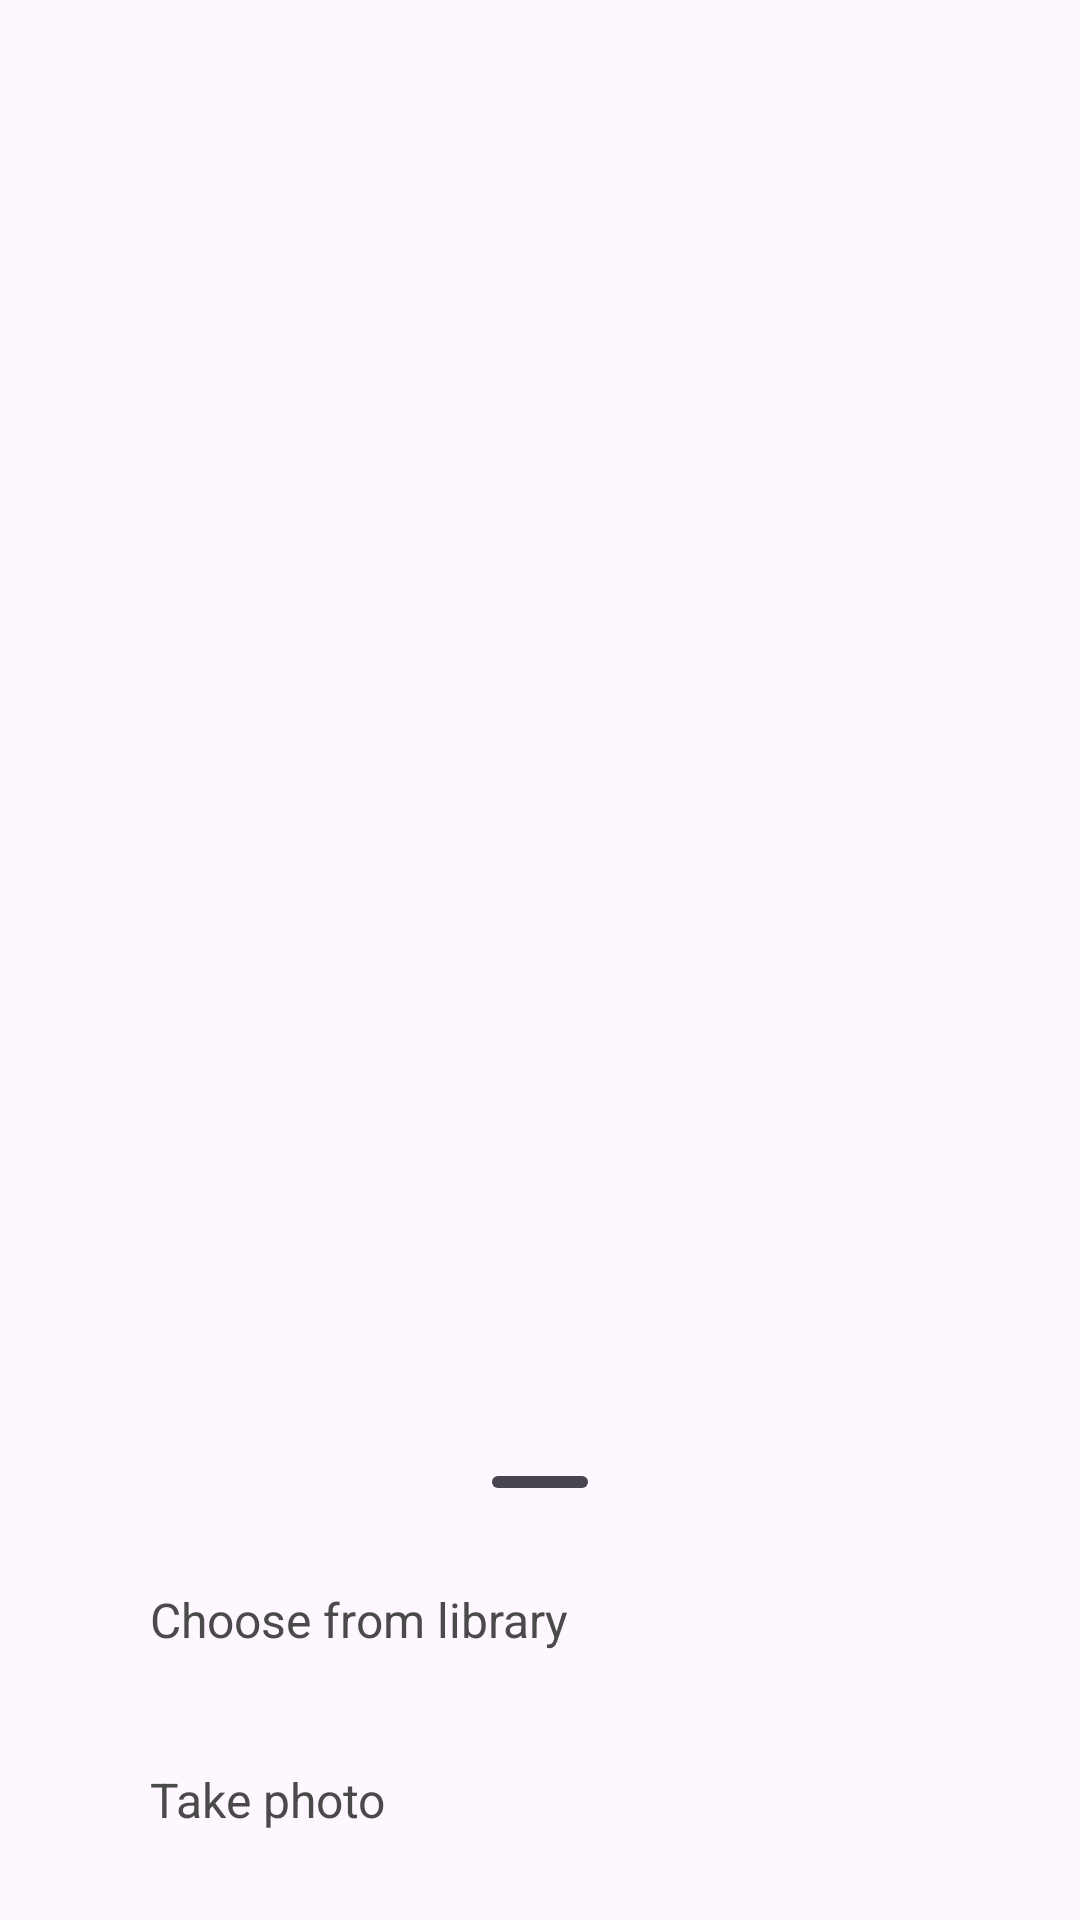

Here is an Android app screen rendered from its layout file. Give the layout XML and the strings, colors and styles it references.
<!-- AndroidManifest.xml: application theme Theme.SGRamps -->
<!-- res/layout/import_image_popup.xml -->
<?xml version="1.0" encoding="utf-8"?>
<RelativeLayout xmlns:android="http://schemas.android.com/apk/res/android"
    xmlns:app="http://schemas.android.com/apk/res-auto"
    xmlns:tools="http://schemas.android.com/tools"
    android:layout_width="match_parent"
    android:layout_height="wrap_content"
    android:gravity="bottom"
    android:orientation="vertical"
    style="@style/Widget.SGRamps.BottomSheet">

    
    <com.google.android.material.bottomsheet.BottomSheetDragHandleView
        android:id="@+id/drag_handle"
        android:layout_width="match_parent"
        android:layout_height="wrap_content" />

    <LinearLayout
        android:layout_width="match_parent"
        android:layout_height="wrap_content"
        android:gravity="center"
        android:orientation="vertical"
        android:paddingTop="30dp"
        android:paddingBottom="10dp">

        <LinearLayout
            android:layout_width="match_parent"
            android:layout_height="match_parent"
            android:orientation="horizontal"
            android:paddingVertical="10dp"
            android:paddingLeft="30dp">

            <ImageView
                android:id="@+id/imageView"
                android:layout_width="65dp"
                android:layout_height="40dp"
                android:layout_weight="1"
                app:srcCompat="@drawable/gallery_icon" />

            <TextView
                android:id="@+id/uploadLibrary"
                android:layout_width="331dp"
                android:layout_height="40dp"
                android:gravity="center_vertical"
                android:paddingLeft="20dp"
                android:text="Choose from library"
                android:textColor="#4A4A4A"
                android:textSize="16sp" />
        </LinearLayout>

        <LinearLayout
            android:layout_width="match_parent"
            android:layout_height="match_parent"
            android:orientation="horizontal"
            android:paddingVertical="10dp"
            android:paddingLeft="30dp">

            <ImageView
                android:layout_width="wrap_content"
                android:layout_height="40dp"
                android:layout_weight="1"
                app:srcCompat="@drawable/takephoto_icon" />

            <TextView
                android:id="@+id/uploadCamera"
                android:layout_width="331dp"
                android:layout_height="40dp"
                android:gravity="center_vertical"
                android:paddingLeft="20dp"
                android:text="Take photo"
                android:textColor="#4A4A4A"
                android:textSize="16sp" />
        </LinearLayout>

    </LinearLayout>

</RelativeLayout>
<!-- resources referenced by this layout -->
<resources>
  <!-- drawable gallery_icon (drawable) -->
  <vector android:height="50dp" android:tint="#2B2B2B"
      android:viewportHeight="24" android:viewportWidth="24"
      android:width="50dp" xmlns:android="http://schemas.android.com/apk/res/android">
      <path android:fillColor="@android:color/white" android:pathData="M19,5v14L5,19L5,5h14m0,-2L5,3c-1.1,0 -2,0.9 -2,2v14c0,1.1 0.9,2 2,2h14c1.1,0 2,-0.9 2,-2L21,5c0,-1.1 -0.9,-2 -2,-2zM14.14,11.86l-3,3.87L9,13.14 6,17h12l-3.86,-5.14z"/>
  </vector>
  <!-- drawable takephoto_icon (drawable) -->
  <vector android:height="50dp" android:tint="#2B2B2B"
      android:viewportHeight="24" android:viewportWidth="24"
      android:width="50dp" xmlns:android="http://schemas.android.com/apk/res/android">
      <path android:fillColor="@android:color/white" android:pathData="M20,4h-3.17L15,2L9,2L7.17,4L4,4c-1.1,0 -2,0.9 -2,2v12c0,1.1 0.9,2 2,2h16c1.1,0 2,-0.9 2,-2L22,6c0,-1.1 -0.9,-2 -2,-2zM20,18L4,18L4,6h4.05l1.83,-2h4.24l1.83,2L20,6v12zM12,7c-2.76,0 -5,2.24 -5,5s2.24,5 5,5 5,-2.24 5,-5 -2.24,-5 -5,-5zM12,15c-1.65,0 -3,-1.35 -3,-3s1.35,-3 3,-3 3,1.35 3,3 -1.35,3 -3,3z"/>
  </vector>
  <style name="Widget.SGRamps.BottomSheet" parent="Widget.Material3.BottomSheet">
          <item name="android:background">@drawable/rounded_dialog</item>
      </style>
  <style name="Theme.SGRamps" parent="Theme.Material3.DayNight.NoActionBar">
          
          <item name="colorPrimary">@color/light_blue_600</item>
          <item name="colorPrimaryVariant">#FF003C6E</item>
          <item name="colorOnPrimary">@color/white</item>
          
          <item name="colorSecondary">@color/teal_200</item>
          <item name="colorSecondaryVariant">@color/teal_700</item>
          <item name="colorOnSecondary">@color/black</item>
          
          <item name="android:statusBarColor">@android:color/transparent</item>
          
          <item name="android:windowLightStatusBar">true</item>
          
      </style>
  <color name="light_blue_600">#FF039BE5</color>
  <color name="white">#FFFFFFFF</color>
  <color name="teal_200">#FF03DAC5</color>
  <color name="teal_700">#FF018786</color>
  <color name="black">#FF000000</color>
</resources>
